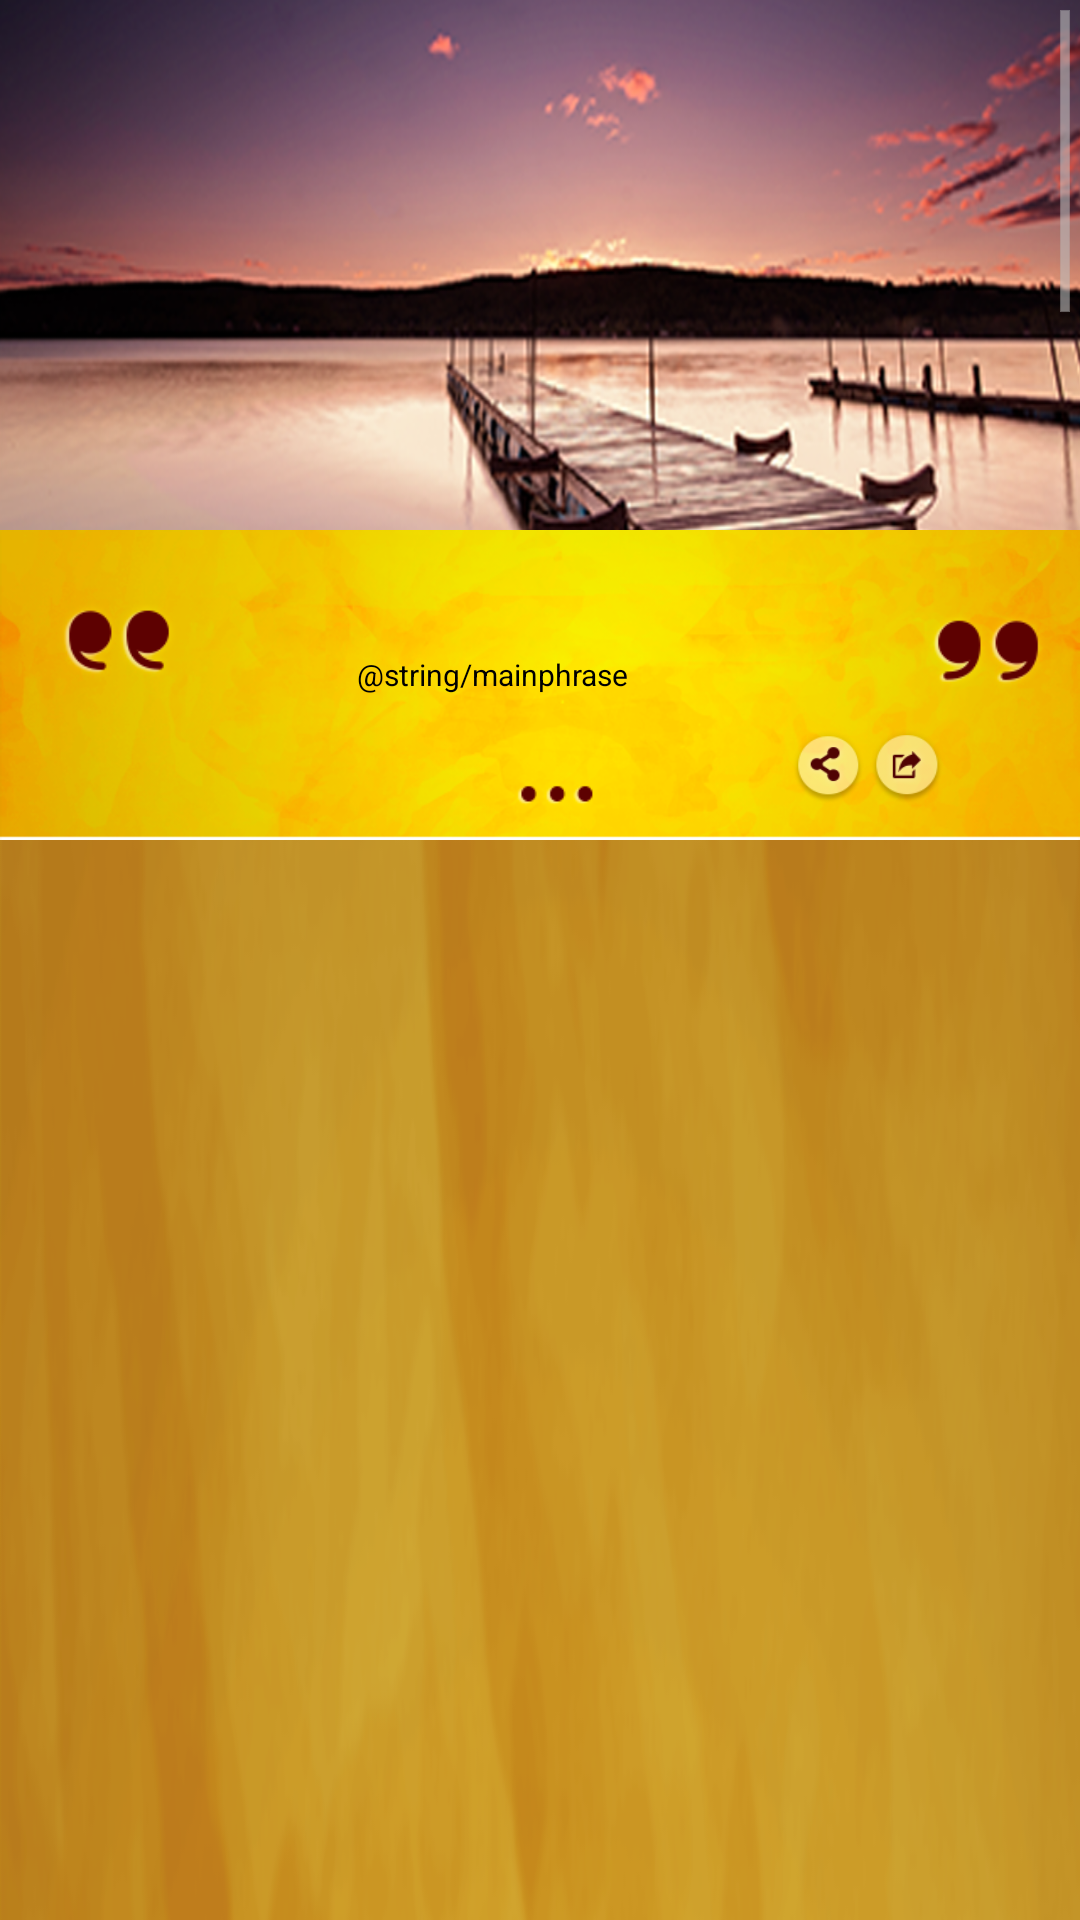

Android layout source for this screen:
<!-- AndroidManifest.xml: application theme CustomActionBarTheme -->
<!-- res/layout/afirmaciones.xml -->
<ScrollView xmlns:android="http://schemas.android.com/apk/res/android"
    xmlns:tools="http://schemas.android.com/tools"
    android:layout_width="match_parent"
    android:layout_height="match_parent"
    android:background="@drawable/bg2"
    android:screenOrientation="portrait"
    tools:context="com.cipolat.slidenavigation.AfirmacionesFragment" >
    
   
    
     <RelativeLayout
       android:layout_width="match_parent"
       android:layout_height="match_parent"
       android:orientation="vertical" >
     
           <FrameLayout
        android:id="@+id/afirmacion"
        android:layout_width="match_parent"
        android:layout_height="match_parent" 
        android:background="#ffffff"
        />
  
    <AbsoluteLayout
        android:layout_width="match_parent"
        android:layout_height="match_parent"
        android:layout_alignParentLeft="true" >

        <ListView
            android:id="@+id/listView1"
            android:layout_width="match_parent"
            android:layout_height="3542dp"
            android:layout_x="0dp"
            android:layout_y="276dp"
            android:background="@drawable/bg2"
            android:cacheColorHint="@android:color/holo_orange_light"
            android:divider="@android:color/transparent"
            android:dividerHeight="12dp"
            android:paddingBottom="7dp"
            android:paddingLeft="9dp"
            android:paddingRight="9dp"
            android:paddingTop="10dp"
            android:scrollbarSize="700dp"
            android:scrollbarStyle="outsideOverlay" >
        </ListView>

        <ImageView
            android:id="@+id/imageView1"
            android:layout_width="364dp"
            android:layout_height="287dp"
            android:layout_x="-2dp"
            android:layout_y="-54dp"
            android:scaleType="fitXY"
            android:src="@drawable/img" />

        <ImageView
            android:id="@+id/imageView2"
            android:layout_width="wrap_content"
            android:layout_height="wrap_content"
            android:layout_x="0dp"
            android:layout_y="167dp"
            android:src="@drawable/afirmaciones_bg" />

        <TextView
            android:id="@+id/textView1"
            android:layout_width="228dp"
            android:layout_height="64dp"
            android:layout_x="50dp"
            android:layout_y="193dp"
            android:gravity="center"
            android:text="@string/mainphrase"
            android:textAppearance="?android:attr/textAppearanceMedium"
            android:textSize="10dp" />

  
  

        <Button
            android:id="@+id/btn2"
            android:layout_width="25dp"
            android:layout_height="25dp"
            android:layout_x="290dp"
            android:layout_y="243dp"
            android:background="@drawable/ind_sq_btn1" />

        <Button
            android:id="@+id/btn1"
            android:layout_width="25dp"
            android:layout_height="25dp"
            android:layout_x="264dp"
            android:layout_y="243dp"
            android:background="@drawable/ind_sq_btn2" />
    </AbsoluteLayout>

        </RelativeLayout>
</ScrollView>
<!-- resources referenced by this layout -->
<resources>
  <!-- drawable afirmaciones_bg: png bitmap (drawable-hdpi, 99367 bytes) -->
  <!-- drawable bg2: png bitmap (drawable-xhdpi, 697696 bytes) -->
  <!-- drawable img: png bitmap (drawable-xhdpi, 457283 bytes) -->
  <!-- drawable ind_sq_btn1: png bitmap (drawable-xhdpi, 4043 bytes) -->
  <!-- drawable ind_sq_btn2: png bitmap (drawable-xhdpi, 4139 bytes) -->
  <string name="mainphrase">Infinite Spirit, open the way for my great abundance.I am an irresistible magnet for all that belongs to me by Divine Right. - Florence Scovel Shinn</string>
  <style name="CustomActionBarTheme" parent="@android:style/Theme.Holo.Light.DarkActionBar">
  
          <item name="android:actionBarStyle">@style/MyActionBar</item>
      </style>
  <style name="MyActionBar" parent="@android:style/Widget.Holo.Light.ActionBar.Solid.Inverse">
          <item name="android:background">@drawable/barra_bg</item>
           <item name="android:text">@string/app_name</item>
      </style>
  <!-- drawable barra_bg: png bitmap (drawable-hdpi, 48762 bytes) -->
  <string name="app_name">Appapacho Fertil</string>
</resources>
